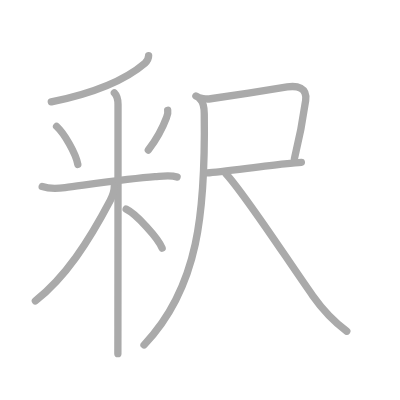
t = 0.00 s
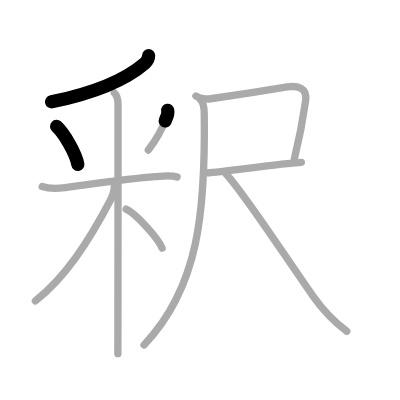
t = 2.25 s
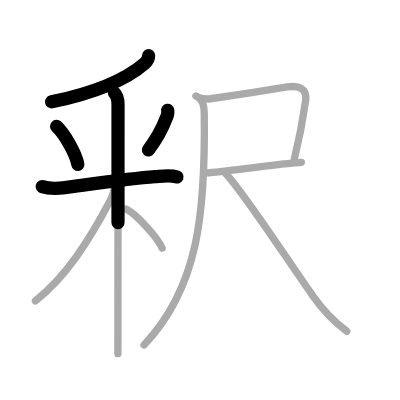
t = 4.50 s
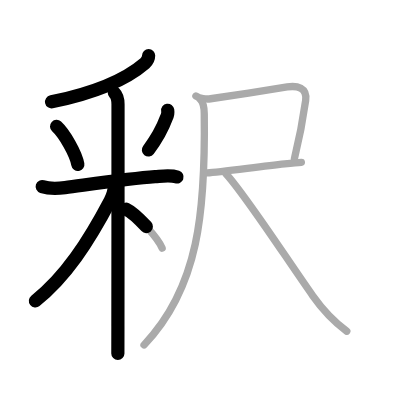
t = 6.50 s
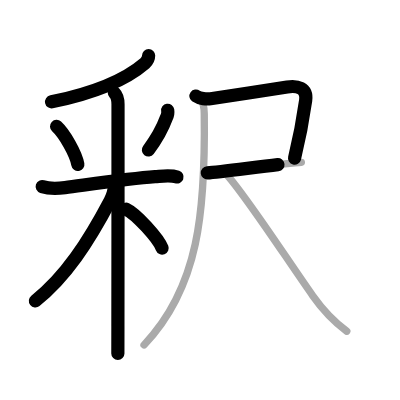
t = 8.75 s
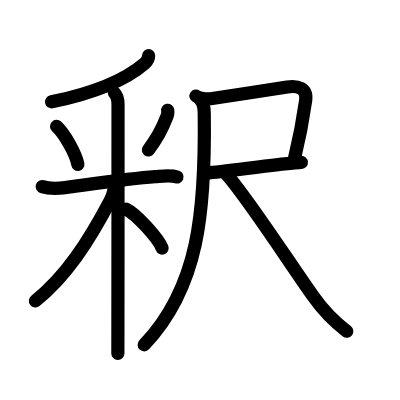
t = 11.00 s

The animated SVG that drew these frames (rendered in a browser with its animation timeline set to each time). Animation: 11 SMIL elements (animate=11); one cycle of 11.00 s.

<?xml version="1.0" standalone="no"?>
<!DOCTYPE svg PUBLIC "-//W3C//DTD SVG 1.1//EN"   "http://www.w3.org/Graphics/SVG/1.1/DTD/svg11.dtd">
<svg width="400px" height="400px"  version="1.1" xmlns="http://www.w3.org/2000/svg">
  <defs>
    <marker id="Triangle" viewBox="0 0 10 10" refX="0" refY="5" markerUnits="strokeWidth" markerWidth="3" style="stroke-opacity:0%;fill:#aaaaaa;" markerHeight="2" orient="auto">
      <path d="M 0 0 L 10 5 L 0 10 z" />
    </marker>
    
    <marker id="Arrow" viewBox="0 0 10 10" refX="5" refY="5" markerUnits="strokeWidth" markerWidth="1.8" style="stroke-opacity:0%;fill:#770000;" markerHeight="2" orient="auto">
      <path d="M 0 4 L 6 4 L 4 1 L 10 5 L 4 9 L 6 6 L 0 6 z" />
        <circle cx="5" cy="5" r="5" />
      </marker>
    
    <marker id="TriangleRed" viewBox="0 0 10 10" refX="0" refY="5" markerUnits="strokeWidth" markerWidth="3" style="stroke-opacity:0%;fill:#CC0000;" markerHeight="2" orient="auto">
      <path d="M 0 0 L 10 5 L 0 10 z" />
    </marker>
    
    <marker id="ArrowRed" viewBox="0 0 10 10" refX="5" refY="5" markerUnits="strokeWidth" markerWidth="1.8" style="stroke-opacity:0%;fill:#CC0000;" markerHeight="2" orient="auto">
      <path d="M 0 4 L 6 4 L 4 1 L 10 5 L 4 9 L 6 6 L 0 6 z" />
        <circle cx="5" cy="5" r="5" />
      </marker>
    
  </defs>
  
  <path style="fill:#ffffff; fill-opacity:100%; fill-rule:evenodd; stroke-width:0;" d="M 0 0 L 400px 0 L 400px 400px L 0 400px L 0 0" />

  <g transform="scale(3.6697247706422 3.6697247706422)">
<path style="fill:none; fill-opacity:0%; fill-rule:evenodd; stroke:#aaaaaa; stroke-opacity:100%; stroke-width: 1.5pt; stroke-linejoin:round; stroke-linecap:round;" d="M40.5 15.14c0 0.73-0.27 1.43-1.01 2.07c-4.98 4.29-13.72 8.12-25.51 10.55"></path>
<path style="fill:none; fill-opacity:0%; fill-rule:evenodd; stroke:#aaaaaa; stroke-opacity:100%; stroke-width: 1.5pt; stroke-linejoin:round; stroke-linecap:round;" d="M15.42 34.44c2.1 1.93 5.27 7.37 5.79 10.37"></path>
<path style="fill:none; fill-opacity:0%; fill-rule:evenodd; stroke:#aaaaaa; stroke-opacity:100%; stroke-width: 1.5pt; stroke-linejoin:round; stroke-linecap:round;" d="M45.7 30.05c0.1 0.66 0.01 1.29-0.29 1.88c-0.97 2.61-2.43 5.59-4.99 8.95"></path>
<path style="fill:none; fill-opacity:0%; fill-rule:evenodd; stroke:#aaaaaa; stroke-opacity:100%; stroke-width: 1.5pt; stroke-linejoin:round; stroke-linecap:round;" d="M11.5 50.85c2 0.65 4.47 0.5 6.23 0.27c6.26-0.81 17.57-2.47 24.52-2.98c1.86-0.14 4.19-0.55 6 0.09"></path>
<path style="fill:none; fill-opacity:0%; fill-rule:evenodd; stroke:#aaaaaa; stroke-opacity:100%; stroke-width: 1.5pt; stroke-linejoin:round; stroke-linecap:round;" d="M31.16 25.29c0.77 0.77 1 1.71 1 3.17c0 8.03 0 42.33-0.03 60.53c-0.01 3.44-0.01 6.04-0.01 7.38"></path>
<path style="fill:none; fill-opacity:0%; fill-rule:evenodd; stroke:#aaaaaa; stroke-opacity:100%; stroke-width: 1.5pt; stroke-linejoin:round; stroke-linecap:round;" d="M31.16 50.65c0 1.23-0.23 2.3-1.12 4C24.12 65.88 17.88 75.5 9.64 81.99"></path>
<path style="fill:none; fill-opacity:0%; fill-rule:evenodd; stroke:#aaaaaa; stroke-opacity:100%; stroke-width: 1.5pt; stroke-linejoin:round; stroke-linecap:round;" d="M34.38 57c2.71 1.27 8.75 7.91 9.8 10.61"></path>
<path style="fill:none; fill-opacity:0%; fill-rule:evenodd; stroke:#aaaaaa; stroke-opacity:100%; stroke-width: 1.5pt; stroke-linejoin:round; stroke-linecap:round;" d="M53.39 26.17c1 0.73 2.93 0.89 3.99 0.74c4.87-0.7 16.23-2.44 20.88-3.21c2.65-0.44 5.53 0.17 5.03 3.7c-0.66 4.69-1.24 8.47-3.06 15.85"></path>
<path style="fill:none; fill-opacity:0%; fill-rule:evenodd; stroke:#aaaaaa; stroke-opacity:100%; stroke-width: 1.5pt; stroke-linejoin:round; stroke-linecap:round;" d="M56.5 47.12c3.39-0.21 14-1.69 21.06-2.45c1.96-0.21 3.58-0.37 4.56-0.43"></path>
<path style="fill:none; fill-opacity:0%; fill-rule:evenodd; stroke:#aaaaaa; stroke-opacity:100%; stroke-width: 1.5pt; stroke-linejoin:round; stroke-linecap:round;" d="M54.59 27.12c1.02 1.02 1.06 2.47 1.07 3.88C56 57.5 54.25 78.25 39.25 94"></path>
<path style="fill:none; fill-opacity:0%; fill-rule:evenodd; stroke:#aaaaaa; stroke-opacity:100%; stroke-width: 1.5pt; stroke-linejoin:round; stroke-linecap:round;" d="M61.5 47.25c5.39 5.84 16.55 23.18 23.74 33.35c2.54 3.6 5.71 6.99 9.26 9.65"></path>

<path style="fill:none; fill-opacity:0%; fill-rule:evenodd; stroke:#000000; stroke-opacity:100%; stroke-width: 2.7pt; stroke-linejoin:round; stroke-linecap:round;" d="M40.5 15.14c0 0.73-0.27 1.43-1.01 2.07c-4.98 4.29-13.72 8.12-25.51 10.55" pathLength="100" stroke-dashoffset="100" stroke-dasharray="100 105"><animate id="dashAnim1" attributeName="stroke-dashoffset" from="100" to="0" dur="1s" calcMode="linear" fill="freeze"/></path>
<path style="fill:none; fill-opacity:0%; fill-rule:evenodd; stroke:#000000; stroke-opacity:100%; stroke-width: 2.7pt; stroke-linejoin:round; stroke-linecap:round;" d="M15.42 34.44c2.1 1.93 5.27 7.37 5.79 10.37" pathLength="100" stroke-dashoffset="100" stroke-dasharray="100 105"><animate id="dashAnim2" attributeName="stroke-dashoffset" from="100" to="0" dur="1s" calcMode="linear" begin="dashAnim1.end" fill="freeze"/></path>
<path style="fill:none; fill-opacity:0%; fill-rule:evenodd; stroke:#000000; stroke-opacity:100%; stroke-width: 2.7pt; stroke-linejoin:round; stroke-linecap:round;" d="M45.7 30.05c0.1 0.66 0.01 1.29-0.29 1.88c-0.97 2.61-2.43 5.59-4.99 8.95" pathLength="100" stroke-dashoffset="100" stroke-dasharray="100 105"><animate id="dashAnim3" attributeName="stroke-dashoffset" from="100" to="0" dur="1s" calcMode="linear" begin="dashAnim2.end" fill="freeze"/></path>
<path style="fill:none; fill-opacity:0%; fill-rule:evenodd; stroke:#000000; stroke-opacity:100%; stroke-width: 2.7pt; stroke-linejoin:round; stroke-linecap:round;" d="M11.5 50.85c2 0.65 4.47 0.5 6.23 0.27c6.26-0.81 17.57-2.47 24.52-2.98c1.86-0.14 4.19-0.55 6 0.09" pathLength="100" stroke-dashoffset="100" stroke-dasharray="100 105"><animate id="dashAnim4" attributeName="stroke-dashoffset" from="100" to="0" dur="1s" calcMode="linear" begin="dashAnim3.end" fill="freeze"/></path>
<path style="fill:none; fill-opacity:0%; fill-rule:evenodd; stroke:#000000; stroke-opacity:100%; stroke-width: 2.7pt; stroke-linejoin:round; stroke-linecap:round;" d="M31.16 25.29c0.77 0.77 1 1.71 1 3.17c0 8.03 0 42.33-0.03 60.53c-0.01 3.44-0.01 6.04-0.01 7.38" pathLength="100" stroke-dashoffset="100" stroke-dasharray="100 105"><animate id="dashAnim5" attributeName="stroke-dashoffset" from="100" to="0" dur="1s" calcMode="linear" begin="dashAnim4.end" fill="freeze"/></path>
<path style="fill:none; fill-opacity:0%; fill-rule:evenodd; stroke:#000000; stroke-opacity:100%; stroke-width: 2.7pt; stroke-linejoin:round; stroke-linecap:round;" d="M31.16 50.65c0 1.23-0.23 2.3-1.12 4C24.12 65.88 17.88 75.5 9.64 81.99" pathLength="100" stroke-dashoffset="100" stroke-dasharray="100 105"><animate id="dashAnim6" attributeName="stroke-dashoffset" from="100" to="0" dur="1s" calcMode="linear" begin="dashAnim5.end" fill="freeze"/></path>
<path style="fill:none; fill-opacity:0%; fill-rule:evenodd; stroke:#000000; stroke-opacity:100%; stroke-width: 2.7pt; stroke-linejoin:round; stroke-linecap:round;" d="M34.38 57c2.71 1.27 8.75 7.91 9.8 10.61" pathLength="100" stroke-dashoffset="100" stroke-dasharray="100 105"><animate id="dashAnim7" attributeName="stroke-dashoffset" from="100" to="0" dur="1s" calcMode="linear" begin="dashAnim6.end" fill="freeze"/></path>
<path style="fill:none; fill-opacity:0%; fill-rule:evenodd; stroke:#000000; stroke-opacity:100%; stroke-width: 2.7pt; stroke-linejoin:round; stroke-linecap:round;" d="M53.39 26.17c1 0.73 2.93 0.89 3.99 0.74c4.87-0.7 16.23-2.44 20.88-3.21c2.65-0.44 5.53 0.17 5.03 3.7c-0.66 4.69-1.24 8.47-3.06 15.85" pathLength="100" stroke-dashoffset="100" stroke-dasharray="100 105"><animate id="dashAnim8" attributeName="stroke-dashoffset" from="100" to="0" dur="1s" calcMode="linear" begin="dashAnim7.end" fill="freeze"/></path>
<path style="fill:none; fill-opacity:0%; fill-rule:evenodd; stroke:#000000; stroke-opacity:100%; stroke-width: 2.7pt; stroke-linejoin:round; stroke-linecap:round;" d="M56.5 47.12c3.39-0.21 14-1.69 21.06-2.45c1.96-0.21 3.58-0.37 4.56-0.43" pathLength="100" stroke-dashoffset="100" stroke-dasharray="100 105"><animate id="dashAnim9" attributeName="stroke-dashoffset" from="100" to="0" dur="1s" calcMode="linear" begin="dashAnim8.end" fill="freeze"/></path>
<path style="fill:none; fill-opacity:0%; fill-rule:evenodd; stroke:#000000; stroke-opacity:100%; stroke-width: 2.7pt; stroke-linejoin:round; stroke-linecap:round;" d="M54.59 27.12c1.02 1.02 1.06 2.47 1.07 3.88C56 57.5 54.25 78.25 39.25 94" pathLength="100" stroke-dashoffset="100" stroke-dasharray="100 105"><animate id="dashAnim10" attributeName="stroke-dashoffset" from="100" to="0" dur="1s" calcMode="linear" begin="dashAnim9.end" fill="freeze"/></path>
<path style="fill:none; fill-opacity:0%; fill-rule:evenodd; stroke:#000000; stroke-opacity:100%; stroke-width: 2.7pt; stroke-linejoin:round; stroke-linecap:round;" d="M61.5 47.25c5.39 5.84 16.55 23.18 23.74 33.35c2.54 3.6 5.71 6.99 9.26 9.65" pathLength="100" stroke-dashoffset="100" stroke-dasharray="100 105"><animate id="dashAnim11" attributeName="stroke-dashoffset" from="100" to="0" dur="1s" calcMode="linear" begin="dashAnim10.end" fill="freeze"/></path>

</g>

</svg>  
          
